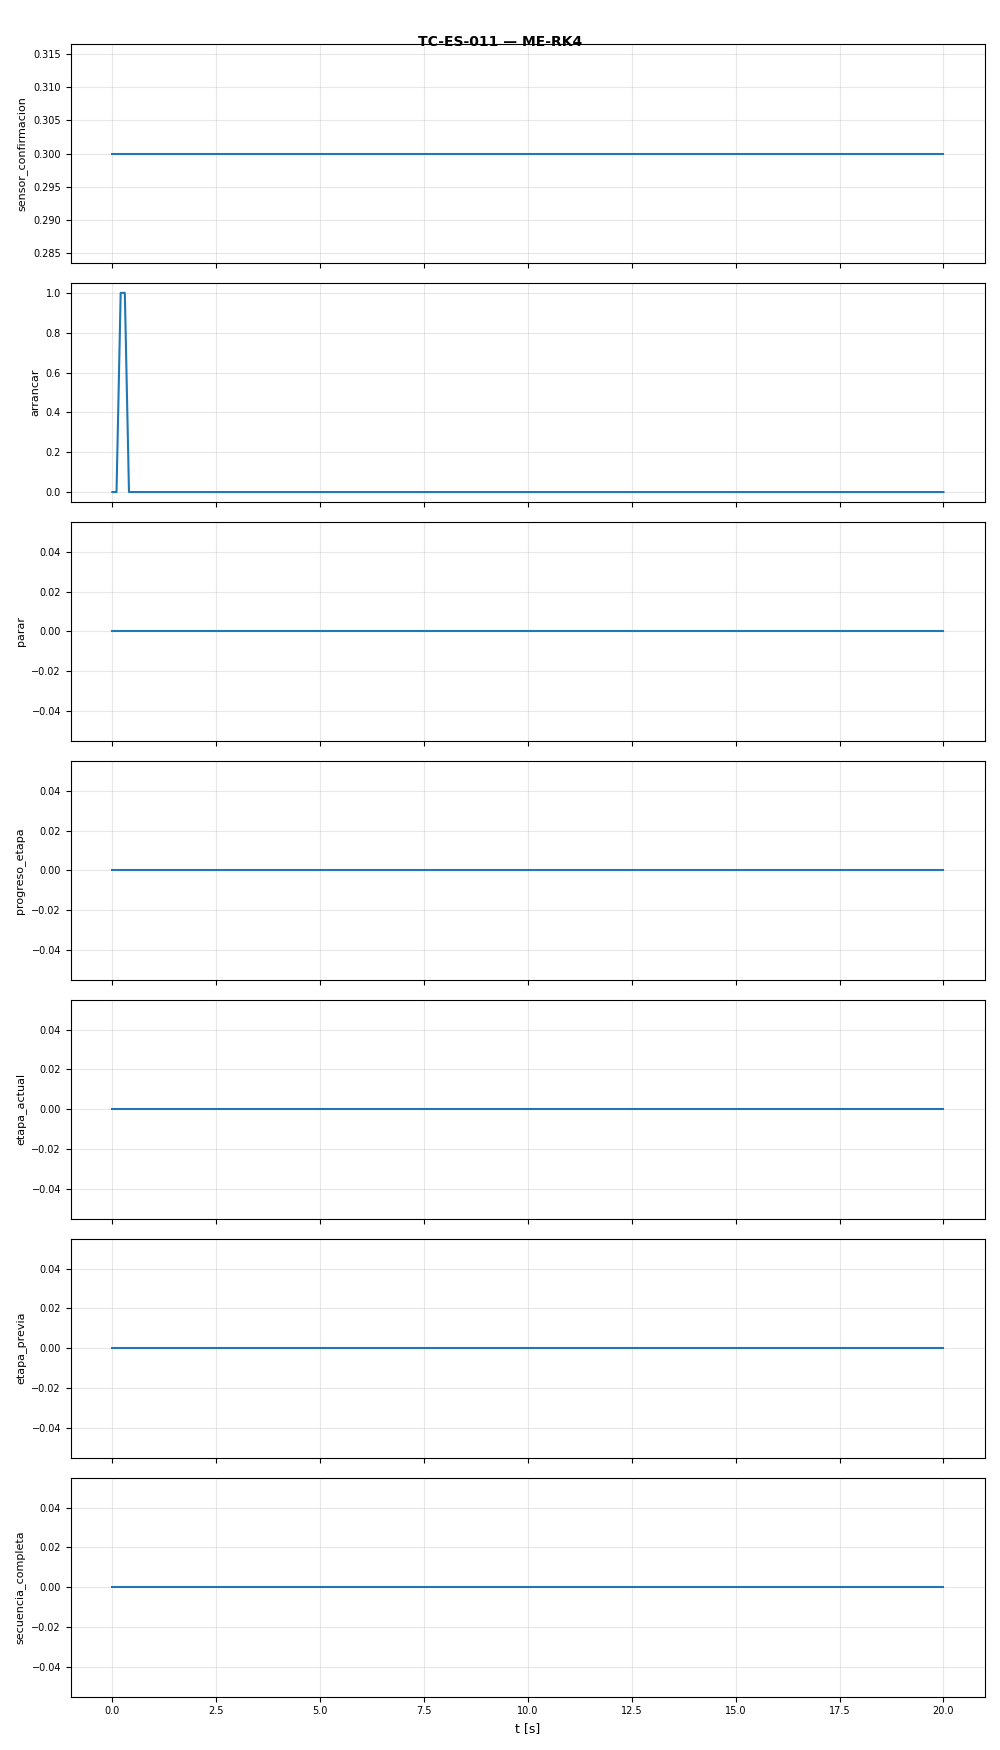

The table this chart was drawn from, first rows:
t, sensor_confirmacion, arrancar, parar, progreso_etapa, etapa_actual, etapa_previa, secuencia_completa
0.0, 0.3, 0.0, 0.0, 0.0, 0.0, 0.0, 0.0
0.1, 0.3, 0.0, 0.0, 0.0, 0.0, 0.0, 0.0
0.2, 0.3, 1.0, 0.0, 0.0, 0.0, 0.0, 0.0
0.3, 0.3, 1.0, 0.0, 0.0, 0.0, 0.0, 0.0
0.4, 0.3, 0.0, 0.0, 0.0, 0.0, 0.0, 0.0
0.5, 0.3, 0.0, 0.0, 0.0, 0.0, 0.0, 0.0
0.6, 0.3, 0.0, 0.0, 0.0, 0.0, 0.0, 0.0
0.7, 0.3, 0.0, 0.0, 0.0, 0.0, 0.0, 0.0
0.8, 0.3, 0.0, 0.0, 0.0, 0.0, 0.0, 0.0
0.9, 0.3, 0.0, 0.0, 0.0, 0.0, 0.0, 0.0
1.0, 0.3, 0.0, 0.0, 0.0, 0.0, 0.0, 0.0
1.1, 0.3, 0.0, 0.0, 0.0, 0.0, 0.0, 0.0
1.2, 0.3, 0.0, 0.0, 0.0, 0.0, 0.0, 0.0
1.3, 0.3, 0.0, 0.0, 0.0, 0.0, 0.0, 0.0
1.4, 0.3, 0.0, 0.0, 0.0, 0.0, 0.0, 0.0
1.5, 0.3, 0.0, 0.0, 0.0, 0.0, 0.0, 0.0
1.6, 0.3, 0.0, 0.0, 0.0, 0.0, 0.0, 0.0
1.7, 0.3, 0.0, 0.0, 0.0, 0.0, 0.0, 0.0
1.8, 0.3, 0.0, 0.0, 0.0, 0.0, 0.0, 0.0
1.9, 0.3, 0.0, 0.0, 0.0, 0.0, 0.0, 0.0
2.0, 0.3, 0.0, 0.0, 0.0, 0.0, 0.0, 0.0
2.1, 0.3, 0.0, 0.0, 0.0, 0.0, 0.0, 0.0
2.2, 0.3, 0.0, 0.0, 0.0, 0.0, 0.0, 0.0
2.3, 0.3, 0.0, 0.0, 0.0, 0.0, 0.0, 0.0
2.4, 0.3, 0.0, 0.0, 0.0, 0.0, 0.0, 0.0
2.5, 0.3, 0.0, 0.0, 0.0, 0.0, 0.0, 0.0
2.6, 0.3, 0.0, 0.0, 0.0, 0.0, 0.0, 0.0
2.7, 0.3, 0.0, 0.0, 0.0, 0.0, 0.0, 0.0
2.8, 0.3, 0.0, 0.0, 0.0, 0.0, 0.0, 0.0
2.9, 0.3, 0.0, 0.0, 0.0, 0.0, 0.0, 0.0
3.0, 0.3, 0.0, 0.0, 0.0, 0.0, 0.0, 0.0
3.1, 0.3, 0.0, 0.0, 0.0, 0.0, 0.0, 0.0
3.2, 0.3, 0.0, 0.0, 0.0, 0.0, 0.0, 0.0
3.3, 0.3, 0.0, 0.0, 0.0, 0.0, 0.0, 0.0
3.4, 0.3, 0.0, 0.0, 0.0, 0.0, 0.0, 0.0
3.5, 0.3, 0.0, 0.0, 0.0, 0.0, 0.0, 0.0
3.6, 0.3, 0.0, 0.0, 0.0, 0.0, 0.0, 0.0
3.7, 0.3, 0.0, 0.0, 0.0, 0.0, 0.0, 0.0
3.8, 0.3, 0.0, 0.0, 0.0, 0.0, 0.0, 0.0
3.9, 0.3, 0.0, 0.0, 0.0, 0.0, 0.0, 0.0
4.0, 0.3, 0.0, 0.0, 0.0, 0.0, 0.0, 0.0
4.1, 0.3, 0.0, 0.0, 0.0, 0.0, 0.0, 0.0
4.2, 0.3, 0.0, 0.0, 0.0, 0.0, 0.0, 0.0
4.3, 0.3, 0.0, 0.0, 0.0, 0.0, 0.0, 0.0
4.4, 0.3, 0.0, 0.0, 0.0, 0.0, 0.0, 0.0
4.5, 0.3, 0.0, 0.0, 0.0, 0.0, 0.0, 0.0
4.6, 0.3, 0.0, 0.0, 0.0, 0.0, 0.0, 0.0
4.7, 0.3, 0.0, 0.0, 0.0, 0.0, 0.0, 0.0
4.8, 0.3, 0.0, 0.0, 0.0, 0.0, 0.0, 0.0
4.9, 0.3, 0.0, 0.0, 0.0, 0.0, 0.0, 0.0
5.0, 0.3, 0.0, 0.0, 0.0, 0.0, 0.0, 0.0
5.1, 0.3, 0.0, 0.0, 0.0, 0.0, 0.0, 0.0
5.2, 0.3, 0.0, 0.0, 0.0, 0.0, 0.0, 0.0
5.3, 0.3, 0.0, 0.0, 0.0, 0.0, 0.0, 0.0
5.4, 0.3, 0.0, 0.0, 0.0, 0.0, 0.0, 0.0
5.5, 0.3, 0.0, 0.0, 0.0, 0.0, 0.0, 0.0
5.6, 0.3, 0.0, 0.0, 0.0, 0.0, 0.0, 0.0
5.7, 0.3, 0.0, 0.0, 0.0, 0.0, 0.0, 0.0
5.8, 0.3, 0.0, 0.0, 0.0, 0.0, 0.0, 0.0
5.9, 0.3, 0.0, 0.0, 0.0, 0.0, 0.0, 0.0
... 141 more rows
